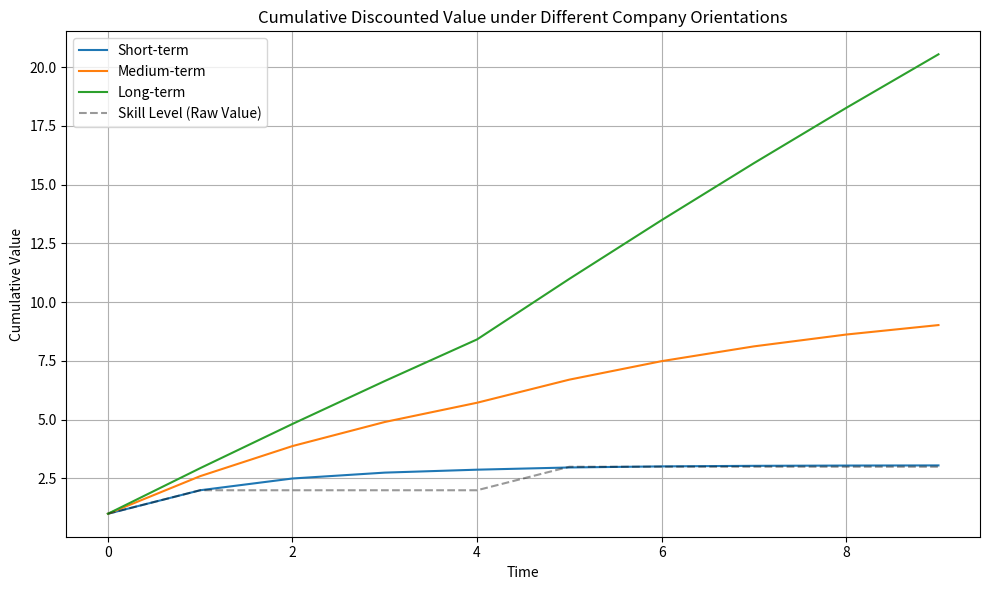

Generate this figure with matplotlib:
import numpy as np
import matplotlib.pyplot as plt

T = 10
time = np.arange(T)

skill_values = {1: 1, 2: 2, 3: 3}

transition_probs = {
    1: 0.4,
    2: 0.3,
    3: 0.3 
}

def simulate_skill_path(promo_probs, T=10, seed=None):
    if seed is not None:
        np.random.seed(seed)
    skills = [1]  # start at Basic
    for t in range(1, T):
        current = skills[-1]
        if current < 3 and np.random.rand() < promo_probs[current]:
            skills.append(current + 1)
        else:
            skills.append(current)
    return skills

skill_path = simulate_skill_path(transition_probs, T, seed=42)

discount_factors = {
    "Short-term": 0.5,
    "Medium-term": 0.8,
    "Long-term": 0.97
}

plt.figure(figsize=(10, 6))
for label, delta in discount_factors.items():
    discounted_values = [delta**t * skill_values[skill] for t, skill in enumerate(skill_path)]
    cumulative_values = np.cumsum(discounted_values)
    plt.plot(time, cumulative_values, label=label)

plt.plot(time, [skill_values[s] for s in skill_path], 'k--', alpha=0.4, label="Skill Level (Raw Value)")

plt.title("Cumulative Discounted Value under Different Company Orientations")
plt.xlabel("Time")
plt.ylabel("Cumulative Value")
plt.legend()
plt.grid(True)
plt.tight_layout()
plt.show()
